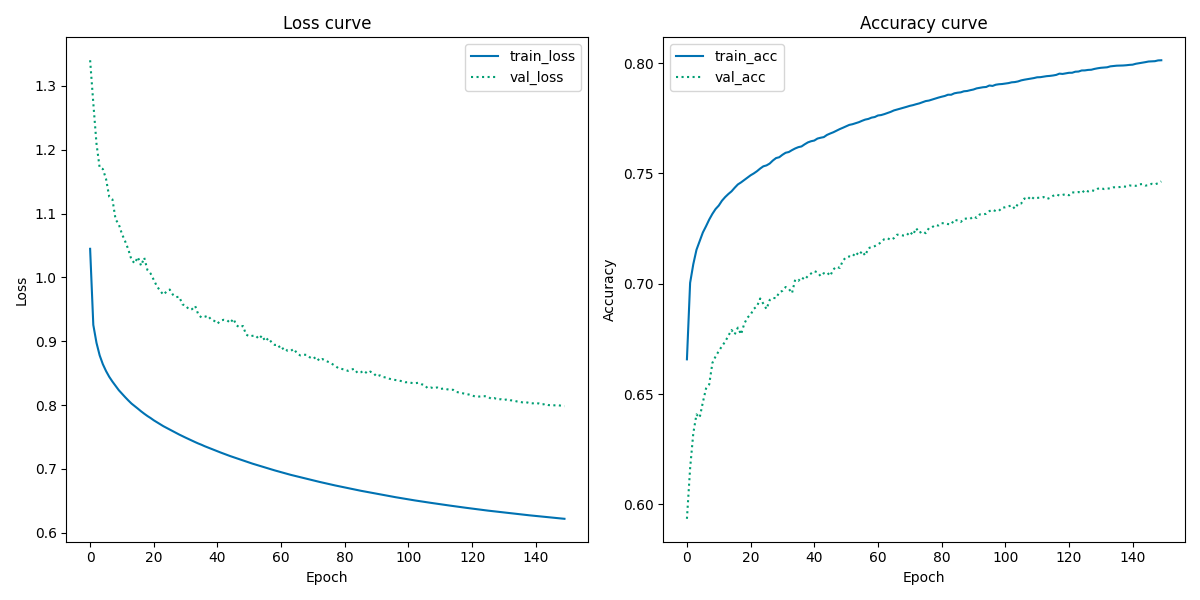

The table this chart was drawn from, first rows:
, loss, accuracy, val_loss, val_accuracy
0, 1.045, 0.6658, 1.34, 0.5935
1, 0.9256, 0.7004, 1.273, 0.6164
2, 0.8975, 0.7089, 1.209, 0.6323
3, 0.8778, 0.7154, 1.171, 0.6408
4, 0.864, 0.7194, 1.17, 0.6393
5, 0.8533, 0.7233, 1.154, 0.6463
6, 0.8443, 0.7261, 1.126, 0.6525
7, 0.8369, 0.7291, 1.122, 0.6544
8, 0.8302, 0.7317, 1.091, 0.6641
9, 0.8234, 0.7339, 1.083, 0.6671
10, 0.8178, 0.7355, 1.068, 0.6695
11, 0.8125, 0.7377, 1.057, 0.6717
12, 0.8073, 0.7393, 1.044, 0.6737
13, 0.8024, 0.7407, 1.027, 0.6764
14, 0.7985, 0.7419, 1.022, 0.6791
15, 0.7944, 0.7435, 1.032, 0.6771
16, 0.7903, 0.745, 1.018, 0.6801
17, 0.7865, 0.746, 1.031, 0.6771
18, 0.7829, 0.7471, 1.012, 0.6819
19, 0.7797, 0.7481, 1.006, 0.6847
20, 0.7762, 0.7492, 0.9961, 0.686
21, 0.7731, 0.75, 0.9859, 0.6887
22, 0.7699, 0.751, 0.9791, 0.6897
23, 0.767, 0.7522, 0.9728, 0.6933
24, 0.7643, 0.7533, 0.9778, 0.6909
25, 0.7617, 0.7537, 0.9809, 0.6885
26, 0.7591, 0.7545, 0.9729, 0.6927
27, 0.7563, 0.7559, 0.9691, 0.6936
28, 0.7539, 0.757, 0.9696, 0.6935
29, 0.7514, 0.7574, 0.9577, 0.6961
30, 0.749, 0.7585, 0.9561, 0.6968
31, 0.7467, 0.7594, 0.9499, 0.6985
32, 0.7445, 0.7597, 0.9502, 0.6977
33, 0.742, 0.7606, 0.9552, 0.6957
34, 0.7398, 0.7613, 0.9417, 0.7019
35, 0.7378, 0.7619, 0.937, 0.7013
36, 0.7356, 0.7623, 0.9382, 0.7029
37, 0.7336, 0.7632, 0.9401, 0.7019
38, 0.7316, 0.7641, 0.9338, 0.7036
39, 0.7296, 0.7646, 0.9319, 0.7047
40, 0.7277, 0.7649, 0.9276, 0.7057
41, 0.7257, 0.7658, 0.9324, 0.7052
42, 0.7239, 0.7662, 0.9336, 0.7035
43, 0.722, 0.7665, 0.933, 0.7048
44, 0.7202, 0.7675, 0.9286, 0.7052
45, 0.7184, 0.7681, 0.9351, 0.7036
46, 0.7166, 0.7687, 0.9248, 0.7065
47, 0.7148, 0.7694, 0.9216, 0.7077
48, 0.7132, 0.7701, 0.9239, 0.7072
49, 0.7115, 0.7707, 0.9104, 0.7105
50, 0.71, 0.7714, 0.9076, 0.712
51, 0.7083, 0.772, 0.9085, 0.7124
52, 0.7068, 0.7723, 0.909, 0.7123
53, 0.7052, 0.7728, 0.9035, 0.7143
54, 0.7036, 0.7733, 0.9089, 0.7129
55, 0.7022, 0.7739, 0.9, 0.7148
56, 0.7006, 0.7744, 0.9048, 0.7128
57, 0.6992, 0.7747, 0.8982, 0.7161
58, 0.6977, 0.7753, 0.8942, 0.7167
59, 0.6963, 0.7756, 0.8948, 0.7171
... 90 more rows
